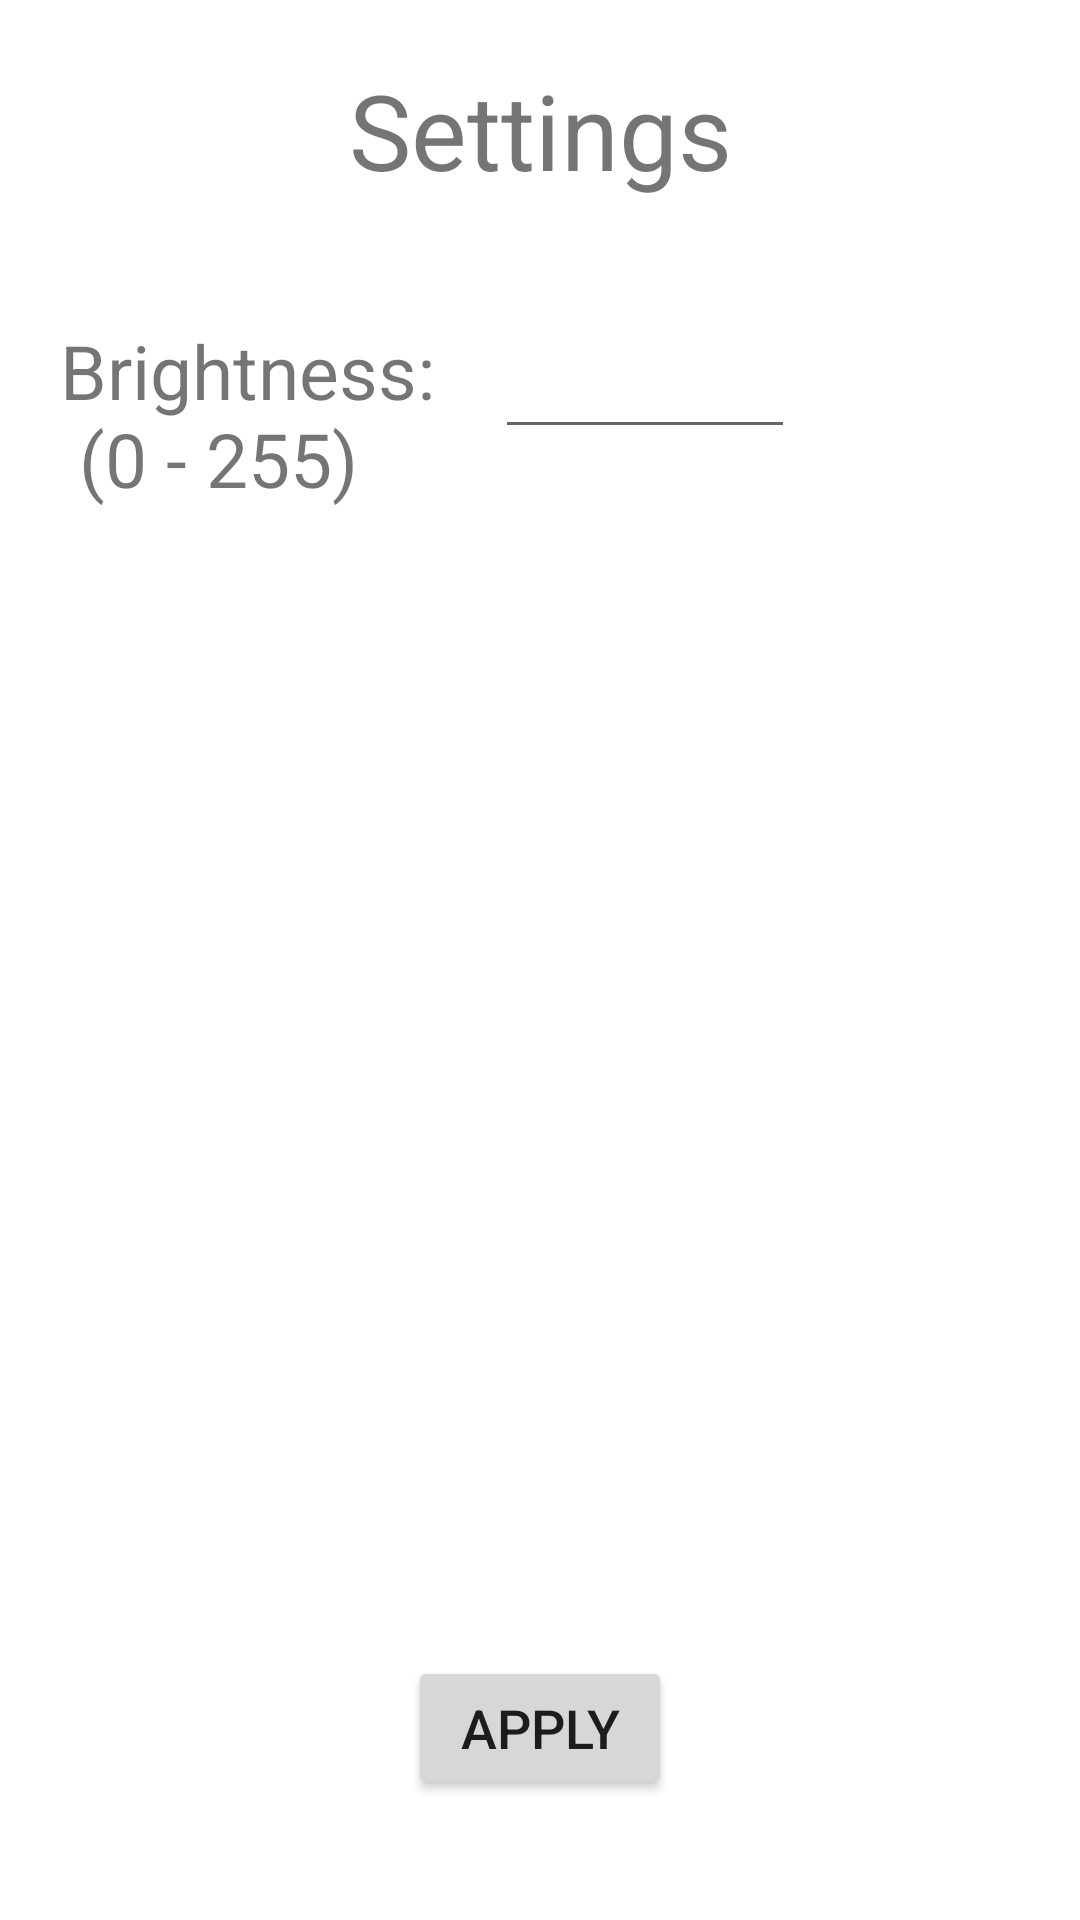

Here is an Android app screen rendered from its layout file. Give the layout XML and the strings, colors and styles it references.
<!-- AndroidManifest.xml: application theme AppTheme -->
<!-- res/layout/fragment_settings.xml -->
<?xml version="1.0" encoding="utf-8"?>
<androidx.constraintlayout.widget.ConstraintLayout xmlns:android="http://schemas.android.com/apk/res/android"
    android:layout_width="match_parent"
    android:layout_height="match_parent"
    xmlns:app="http://schemas.android.com/apk/res-auto"
    android:background="@android:color/background_light">

    <TextView
        android:id="@+id/textView_settings"
        android:layout_width="wrap_content"
        android:layout_height="wrap_content"
        android:text="@string/settings_textview"
        android:textSize="35sp"
        app:layout_constraintRight_toRightOf="parent"
        app:layout_constraintLeft_toLeftOf="parent"
        app:layout_constraintTop_toTopOf="parent"
        android:layout_marginTop="20dp"/>

    <TextView
        android:id="@+id/textView_brightness"
        android:layout_width="wrap_content"
        android:layout_height="wrap_content"
        android:text="@string/textView_brightness"
        android:textSize="25sp"
        app:layout_constraintLeft_toLeftOf="parent"
        app:layout_constraintTop_toBottomOf="@+id/textView_settings"
        android:layout_marginTop="40dp"
        android:layout_marginStart="20dp" />

    <EditText
        android:id="@+id/editText_brightness"
        android:layout_width="100dp"
        android:layout_height="50dp"
        android:inputType="number"
        android:maxLines="1"
        android:textSize="25sp"
        app:layout_constraintLeft_toRightOf="@+id/textView_brightness"
        app:layout_constraintBottom_toBottomOf="@+id/textView_brightness"
        android:layout_marginStart="20dp"
        android:layout_marginBottom="20dp"/>

    <TextView
        android:id="@+id/textView_error"
        android:layout_width="wrap_content"
        android:layout_height="wrap_content"
        android:textSize="25sp"
        android:textColor="@android:color/holo_red_light"
        app:layout_constraintBottom_toTopOf="@+id/button_apply"
        app:layout_constraintRight_toRightOf="parent"
        app:layout_constraintLeft_toLeftOf="parent"
        android:layout_marginBottom="40dp"/>

    <Button
        android:id="@+id/button_apply"
        android:layout_width="wrap_content"
        android:layout_height="wrap_content"
        android:text="@string/button_apply"
        android:textSize="18sp"
        app:layout_constraintBottom_toBottomOf="parent"
        app:layout_constraintRight_toRightOf="parent"
        app:layout_constraintLeft_toLeftOf="parent"
        android:layout_marginBottom="40dp" />


</androidx.constraintlayout.widget.ConstraintLayout>
<!-- resources referenced by this layout -->
<resources>
  <string name="button_apply">Apply</string>
  <string name="settings_textview">Settings</string>
  <string name="textView_brightness">Brightness:\n (0 - 255)</string>
  <style name="AppTheme" parent="Theme.AppCompat.Light.DarkActionBar">
          
          <item name="colorPrimary">@color/colorPrimary</item>
          <item name="colorPrimaryDark">@color/colorPrimaryDark</item>
          <item name="colorAccent">@color/colorAccent</item>
      </style>
  <!-- not gathered from this repository: default colours our renderer supplied (Android Studio template values) -->
  <color name="colorPrimary">#FF6200EE</color>
  <color name="colorPrimaryDark">#FF3700B3</color>
  <color name="colorAccent">#FF03DAC5</color>
</resources>
